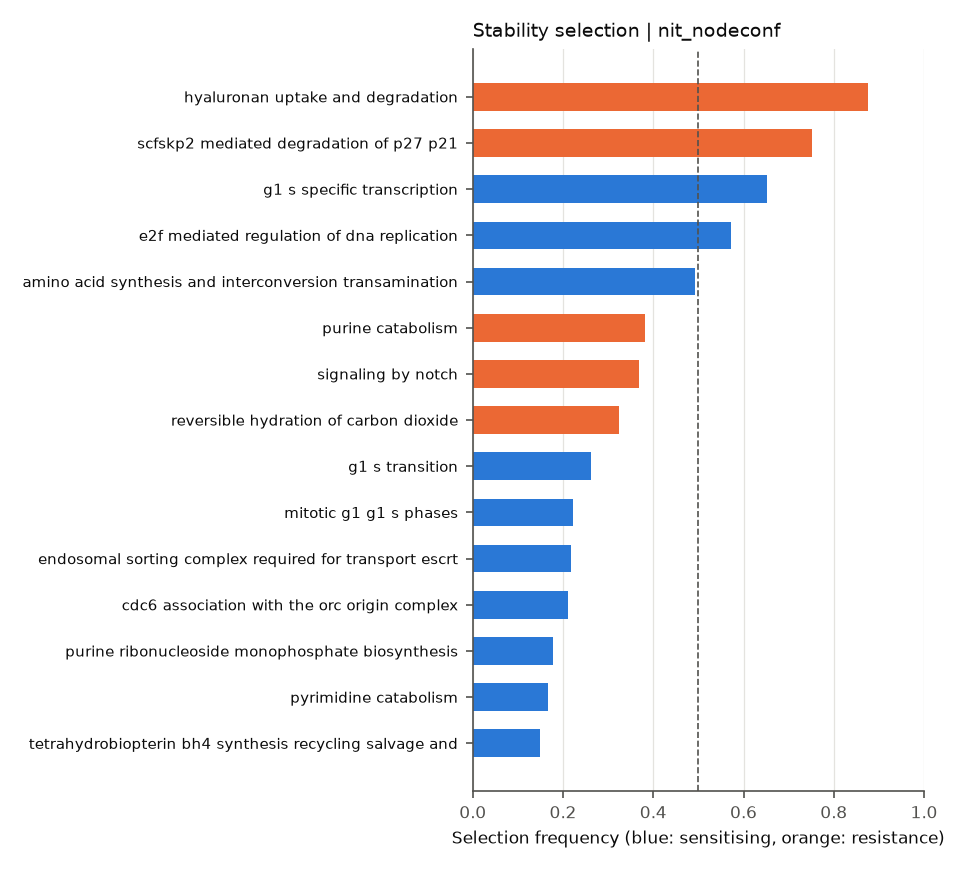

The table this chart was drawn from, first rows:
	selection_freq	sign_agreement	mean_coef
REACTOME_ACTIVATION_OF_THE_PRE_REPLICATI…	0.0	0.0	-0.08014
REACTOME_PHASE_II_CONJUGATION	0.0	0.0	0.02834
REACTOME_APC_C_CDC20_MEDIATED_DEGRADATIO…	0.0	0.0	-0.01792
REACTOME_PRE_NOTCH_TRANSCRIPTION_AND_TRA…	0.0	0.0	-0.03835
REACTOME_RESOLUTION_OF_AP_SITES_VIA_THE_…	0.0	0.0	0.03354
REACTOME_PEROXISOMAL_LIPID_METABOLISM	0.0	0.0	-0.08271
REACTOME_GENERIC_TRANSCRIPTION_PATHWAY	0.0	0.0	0.02042
REACTOME_MYD88_MAL_CASCADE_INITIATED_ON_…	0.0	0.0	0.002744
REACTOME_NFKB_AND_MAP_KINASES_ACTIVATION…	0.0	0.0	-0.06068
REACTOME_ASSOCIATION_OF_LICENSING_FACTOR…	0.0	0.0	-0.09634
REACTOME_SYNTHESIS_OF_PE	0.0	0.0	0.008945
REACTOME_SYNTHESIS_OF_PC	0.0	0.0	-0.06468
REACTOME_REVERSIBLE_HYDRATION_OF_CARBON_…	0.3237	1.0	0.2176
REACTOME_TRAFFICKING_AND_PROCESSING_OF_E…	0.0	0.0	-0.01958
REACTOME_CYCLIN_E_ASSOCIATED_EVENTS_DURI…	0.0	0.0	0.03402
REACTOME_SULFUR_AMINO_ACID_METABOLISM	0.1425	1.0	0.09889
REACTOME_GASTRIN_CREB_SIGNALLING_PATHWAY…	0.0	0.0	-0.006218
REACTOME_SOS_MEDIATED_SIGNALLING	0.0025	1.0	0.1491
REACTOME_INNATE_IMMUNE_SYSTEM	0.0	0.0	0.09844
REACTOME_G2_M_DNA_DAMAGE_CHECKPOINT	0.005	1.0	0.05756
REACTOME_DEPOSITION_OF_NEW_CENPA_CONTAIN…	0.0	0.0	-0.02801
REACTOME_M_G1_TRANSITION	0.0	0.0	-0.002853
REACTOME_BASE_FREE_SUGAR_PHOSPHATE_REMOV…	0.0	0.0	-0.02574
REACTOME_SHC1_EVENTS_IN_EGFR_SIGNALING	0.0	0.0	0.01908
REACTOME_BASE_EXCISION_REPAIR	0.08125	1.0	0.1362
REACTOME_EXTENSION_OF_TELOMERES	0.0	0.0	-0.1229
REACTOME_SIGNALING_BY_PDGF	0.0	0.0	0.1162
REACTOME_PRE_NOTCH_EXPRESSION_AND_PROCES…	0.0	0.0	0.07717
REACTOME_CELL_CYCLE_CHECKPOINTS	0.0	0.0	0.03182
REACTOME_G2_M_CHECKPOINTS	0.0	0.0	0.01473
REACTOME_APOPTOSIS	0.0	0.0	0.0348
REACTOME_DOWNSTREAM_SIGNAL_TRANSDUCTION	0.0	0.0	0.000341
REACTOME_G1_S_SPECIFIC_TRANSCRIPTION	0.6525	1.0	-0.3141
REACTOME_GAMMA_CARBOXYLATION_TRANSPORT_A…	0.0	0.0	0.05954
REACTOME_LOSS_OF_NLP_FROM_MITOTIC_CENTRO…	0.0	0.0	-0.08496
REACTOME_MITOTIC_M_M_G1_PHASES	0.0	0.0	0.05412
REACTOME_REGULATION_OF_COMPLEMENT_CASCAD…	0.0	0.0	0.0166
REACTOME_PYRUVATE_METABOLISM	0.0	0.0	-0.02381
REACTOME_NEGATIVE_REGULATORS_OF_RIG_I_MD…	0.0	0.0	-0.06297
REACTOME_SCFSKP2_MEDIATED_DEGRADATION_OF…	0.7525	1.0	0.2889
REACTOME_GLYCOSAMINOGLYCAN_METABOLISM	0.0	0.0	0.02863
REACTOME_SYNTHESIS_AND_INTERCONVERSION_O…	0.005	1.0	0.05237
REACTOME_CONVERSION_FROM_APC_C_CDC20_TO_…	0.0	0.0	-0.05477
REACTOME_MHC_CLASS_II_ANTIGEN_PRESENTATI…	0.0	0.0	-0.06479
REACTOME_AMINE_DERIVED_HORMONES	0.0	0.0	-0.01941
REACTOME_NUCLEOTIDE_EXCISION_REPAIR	0.0	0.0	0.0446
REACTOME_TRAF6_MEDIATED_INDUCTION_OF_NFK…	0.0	0.0	-0.08643
REACTOME_SIGNALLING_TO_RAS	0.0	0.0	0.02339
REACTOME_SIGNALING_BY_ILS	0.0	0.0	-0.02245
REACTOME_CYCLIN_A_B1_ASSOCIATED_EVENTS_D…	0.01	1.0	-0.1095
REACTOME_ORC1_REMOVAL_FROM_CHROMATIN	0.0	0.0	-0.1369
REACTOME_SIGNALING_BY_EGFR_IN_CANCER	0.0	0.0	-0.1397
REACTOME_TRANSCRIPTION_COUPLED_NER_TC_NE…	0.0	0.0	0.01306
REACTOME_G1_S_TRANSITION	0.2625	1.0	-0.1747
REACTOME_CS_DS_DEGRADATION	0.0	0.0	0.0404
REACTOME_CELL_CYCLE	0.05875	0.3617	0.03977
REACTOME_SIGNALING_BY_SCF_KIT	0.0	0.0	-0.07125
REACTOME_CDC6_ASSOCIATION_WITH_THE_ORC_O…	0.21	1.0	-0.1795
REACTOME_ROLE_OF_DCC_IN_REGULATING_APOPT…	0.0	0.0	0.07262
REACTOME_RIG_I_MDA5_MEDIATED_INDUCTION_O…	0.0	0.0	-0.08467
... 114 more rows
